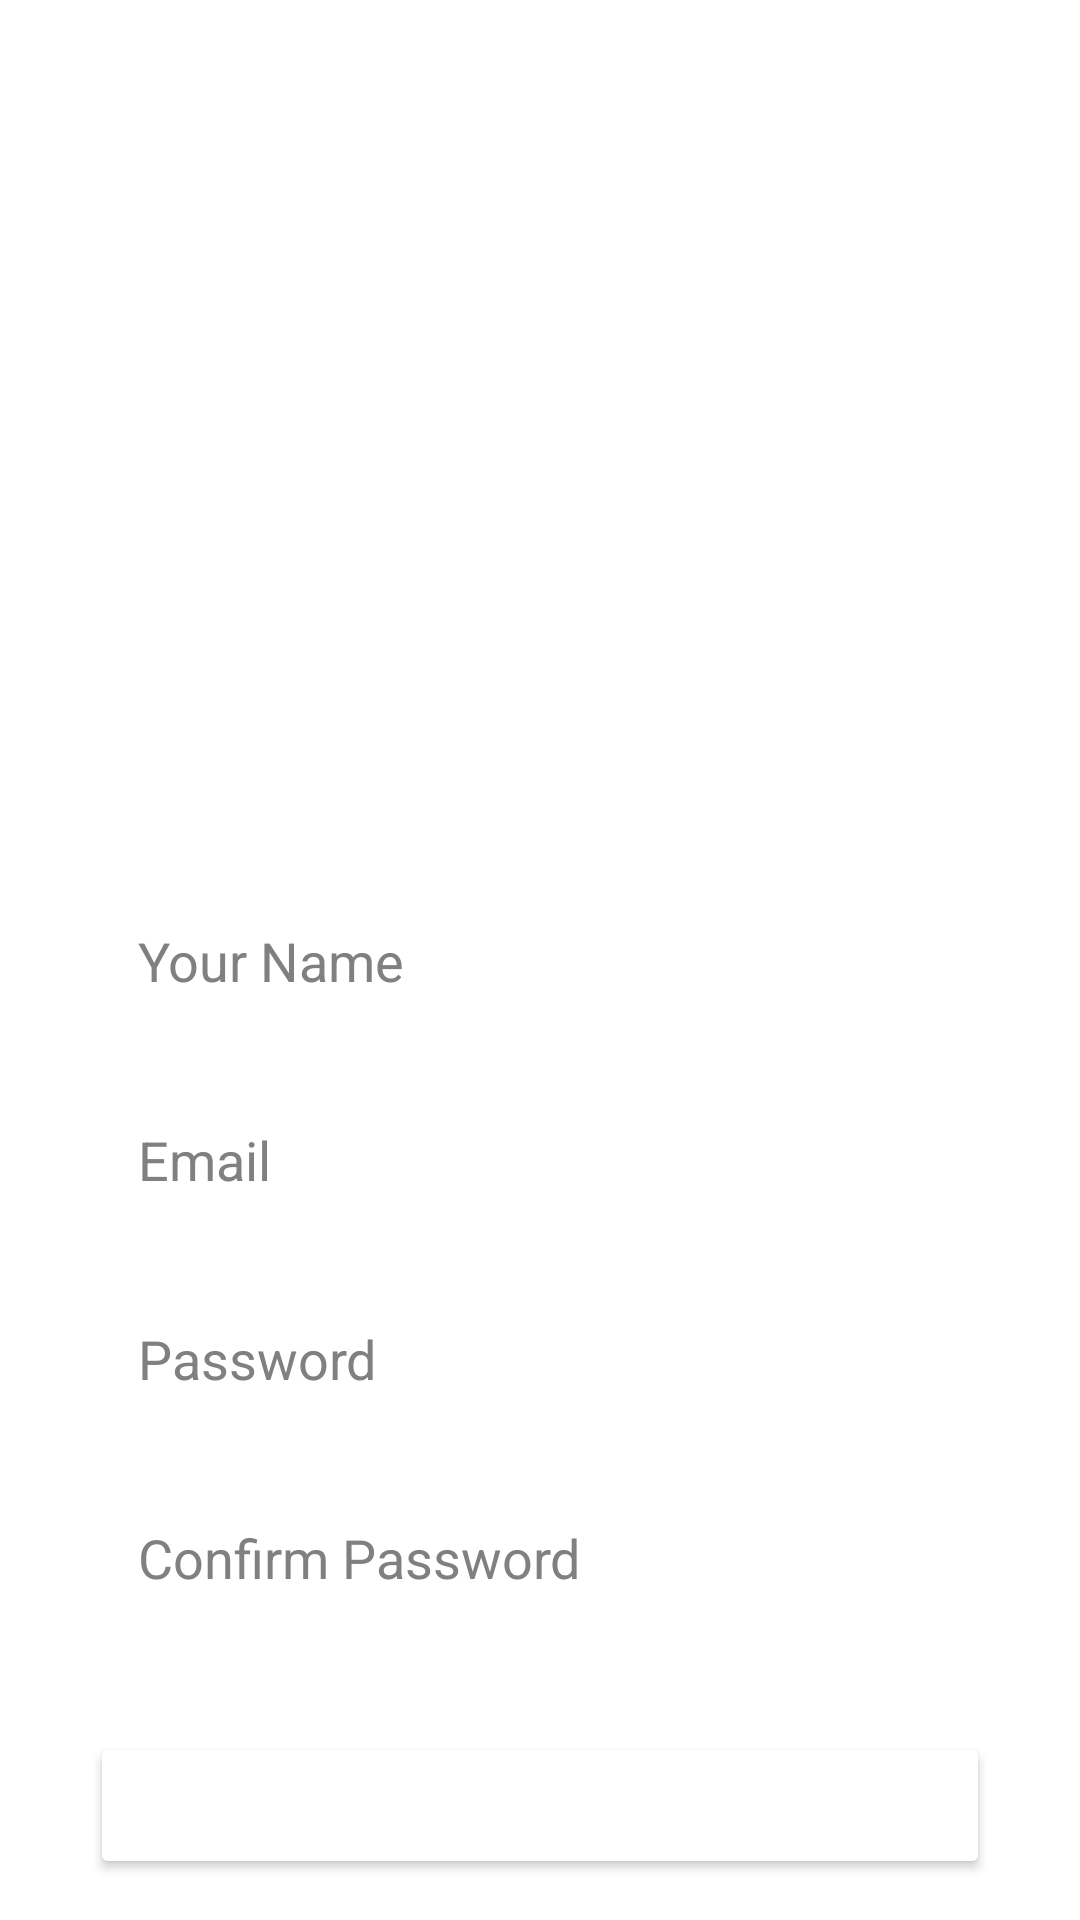

Write the Android layout XML for this screen, with the resource values it uses.
<!-- AndroidManifest.xml: application theme Theme.ComE -->
<!-- res/layout/activity_sign_up.xml -->
<?xml version="1.0" encoding="utf-8"?>
<androidx.constraintlayout.widget.ConstraintLayout xmlns:android="http://schemas.android.com/apk/res/android"
    xmlns:app="http://schemas.android.com/apk/res-auto"
    xmlns:tools="http://schemas.android.com/tools"
    android:layout_width="match_parent"
    android:layout_height="match_parent"
    tools:context=".SignUpActivity">
    <EditText
        android:id="@+id/editTextName"
        android:layout_width="match_parent"
        android:layout_height="wrap_content"
        android:layout_marginStart="30dp"
        android:layout_marginEnd="30dp"
        android:background="@drawable/round_border"
        android:hint="Your Name"
        android:inputType="textPersonName"
        android:padding="16dp"
        android:textColor="@android:color/white"
        android:textColorHint="#808080"
        app:layout_constraintBottom_toBottomOf="parent"
        app:layout_constraintEnd_toEndOf="parent"
        app:layout_constraintStart_toStartOf="parent"
        app:layout_constraintTop_toTopOf="parent" />
    <EditText
        android:id="@+id/editTextEmail"
        android:layout_width="match_parent"
        android:layout_height="wrap_content"
        android:layout_marginStart="30dp"
        android:layout_marginEnd="30dp"
        android:background="@drawable/round_border"
        android:hint="Email"
        android:layout_marginTop="10dp"
        android:inputType="textEmailAddress"
        android:padding="16dp"
        android:textColor="@android:color/white"
        android:textColorHint="#808080"
        app:layout_constraintEnd_toEndOf="parent"
        app:layout_constraintStart_toStartOf="parent"
        app:layout_constraintTop_toBottomOf="@id/editTextName" />
    <EditText
        android:id="@+id/editTextPassword"
        android:layout_marginTop="10dp"
        android:layout_width="match_parent"
        android:layout_height="wrap_content"
        android:layout_marginStart="30dp"
        android:layout_marginEnd="30dp"
        android:background="@drawable/round_border"
        android:hint="Password"
        android:inputType="textPassword"
        android:padding="16dp"
        android:textColor="@android:color/white"
        android:textColorHint="#808080"
        app:layout_constraintEnd_toEndOf="parent"
        app:layout_constraintStart_toStartOf="parent"
        app:layout_constraintTop_toBottomOf="@id/editTextEmail" />
    <EditText
        android:id="@+id/editTextConfirmPassword"
        android:layout_marginTop="10dp"
        android:layout_width="match_parent"
        android:layout_height="wrap_content"
        android:layout_marginStart="30dp"
        android:layout_marginEnd="30dp"
        android:background="@drawable/round_border"
        android:hint="Confirm Password"
        android:inputType="textPassword"
        android:padding="16dp"
        android:textColor="@android:color/white"
        android:textColorHint="#808080"
        app:layout_constraintEnd_toEndOf="parent"
        app:layout_constraintStart_toStartOf="parent"
        app:layout_constraintTop_toBottomOf="@id/editTextPassword" />
    <Button
        android:id="@+id/registerBtn"
        android:layout_width="match_parent"
        android:layout_height="wrap_content"
        android:text="Register"
        android:padding="15dp"
        android:backgroundTint="@color/green"
        android:layout_marginLeft="30dp"
        android:layout_marginRight="30dp"
        android:textColor="@color/white"
        android:gravity="center"
        app:layout_constraintEnd_toEndOf="parent"
        app:layout_constraintStart_toStartOf="parent"
        app:layout_constraintTop_toBottomOf="@+id/editTextConfirmPassword"
        android:layout_marginTop="30dp"></Button>

</androidx.constraintlayout.widget.ConstraintLayout>
<!-- resources referenced by this layout -->
<resources>
  <style name="Theme.ComE" parent="Theme.MaterialComponents.DayNight.DarkActionBar">
          
          <item name="colorPrimary">@color/purple_500</item>
          <item name="colorPrimaryVariant">@color/purple_700</item>
          <item name="colorOnPrimary">@color/white</item>
          
          <item name="colorSecondary">@color/teal_200</item>
          <item name="colorSecondaryVariant">@color/teal_700</item>
          <item name="colorOnSecondary">@color/black</item>
          
          <item name="android:statusBarColor" tools:targetApi="l">?attr/colorPrimaryVariant</item>
          
      </style>
  <!-- not gathered from this repository: default colours our renderer supplied (Android Studio template values) -->
  <color name="purple_500">#FF6200EE</color>
  <color name="purple_700">#FF3700B3</color>
  <color name="teal_200">#FF03DAC5</color>
  <color name="teal_700">#FF018786</color>
  <color name="black">#FF000000</color>
  <color name="white">#FFFFFFFF</color>
</resources>
